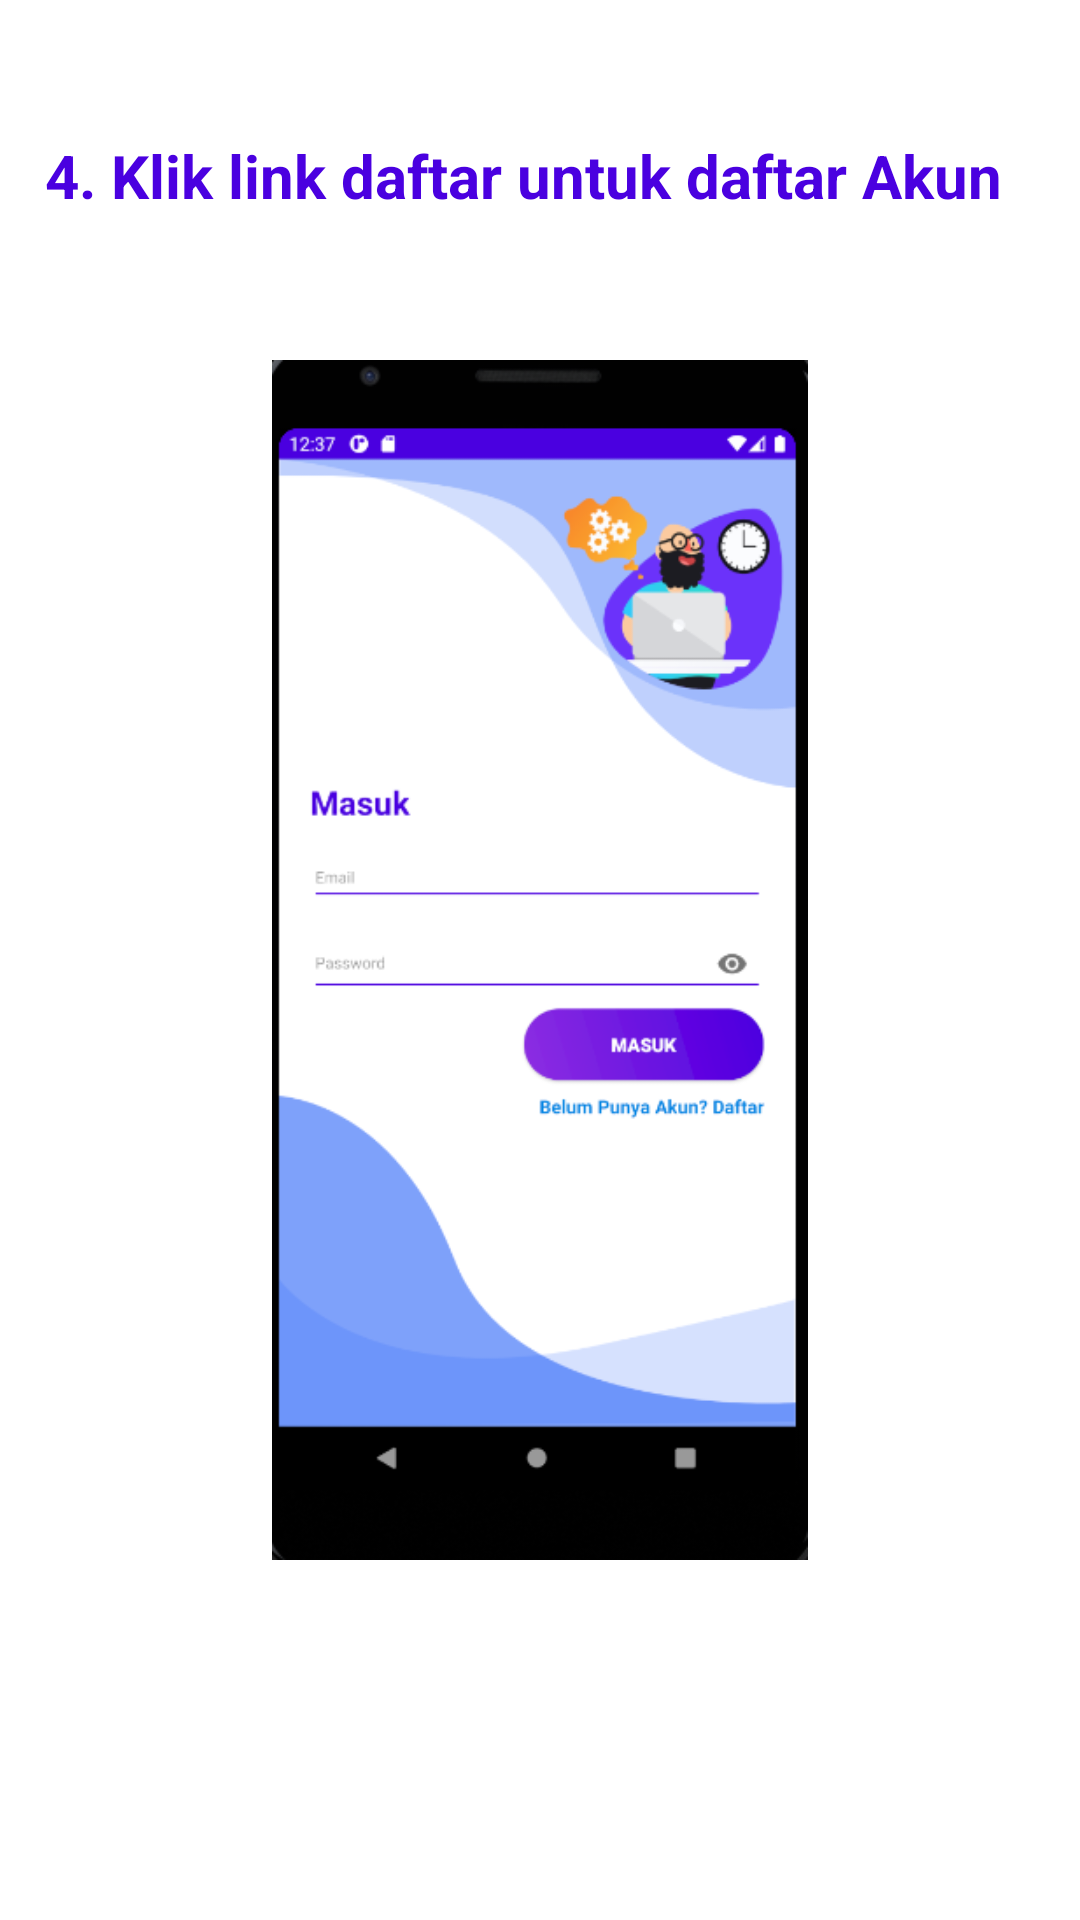

Layout XML and referenced resources for this Android screen:
<!-- AndroidManifest.xml: application theme Theme.PancasilaQuizApk -->
<!-- res/layout/tutor_slide4.xml -->
<?xml version="1.0" encoding="utf-8"?>
<androidx.constraintlayout.widget.ConstraintLayout
    xmlns:android="http://schemas.android.com/apk/res/android" android:layout_width="match_parent"
    android:layout_height="match_parent">

    <RelativeLayout android:background="@color/colorWhite"
        android:layout_width="match_parent"
        android:layout_height="match_parent"
        xmlns:app="http://schemas.android.com/apk/res-auto">

        <TextView
            android:layout_marginEnd="15dp"
            android:layout_marginStart="15dp"
            android:layout_marginTop="45dp"
            android:textStyle="bold"
            app:fontFamily="@font/nunito_bold"
            android:id="@+id/title"
            android:layout_width="wrap_content"
            android:layout_height="wrap_content"
            android:text="@string/tutor4_title"
            android:textColor="@color/colorPrimary"
            android:textSize="20sp" />

        <RelativeLayout
            android:layout_centerInParent="true"
            android:layout_margin="10dp"
            android:layout_width="wrap_content"
            android:layout_height="wrap_content">

            <ImageView
                android:layout_margin="10dp"
                android:id="@+id/tutor1_image"
                android:layout_height="400dp"
                android:layout_width="wrap_content"
                android:layout_centerInParent="true"
                android:src="@drawable/tutor4" />



        </RelativeLayout>


    </RelativeLayout>

</androidx.constraintlayout.widget.ConstraintLayout>
<!-- resources referenced by this layout -->
<resources>
  <color name="colorPrimary">#4A00E0</color>
  <color name="colorWhite">#FFFFFF</color>
  <!-- drawable tutor4: png bitmap (drawable, 32712 bytes) -->
  <string name="tutor4_title">4. Klik link daftar untuk daftar Akun</string>
  <style name="Theme.PancasilaQuizApk" parent="Theme.AppCompat.Light.NoActionBar">
          
          <item name="colorPrimary">@color/colorPrimary</item>
          <item name="colorPrimaryDark">#4A00E0</item>
          <item name="colorAccent">@color/colorAccent</item>
  
      </style>
  <color name="colorAccent">#0984e3</color>
</resources>
